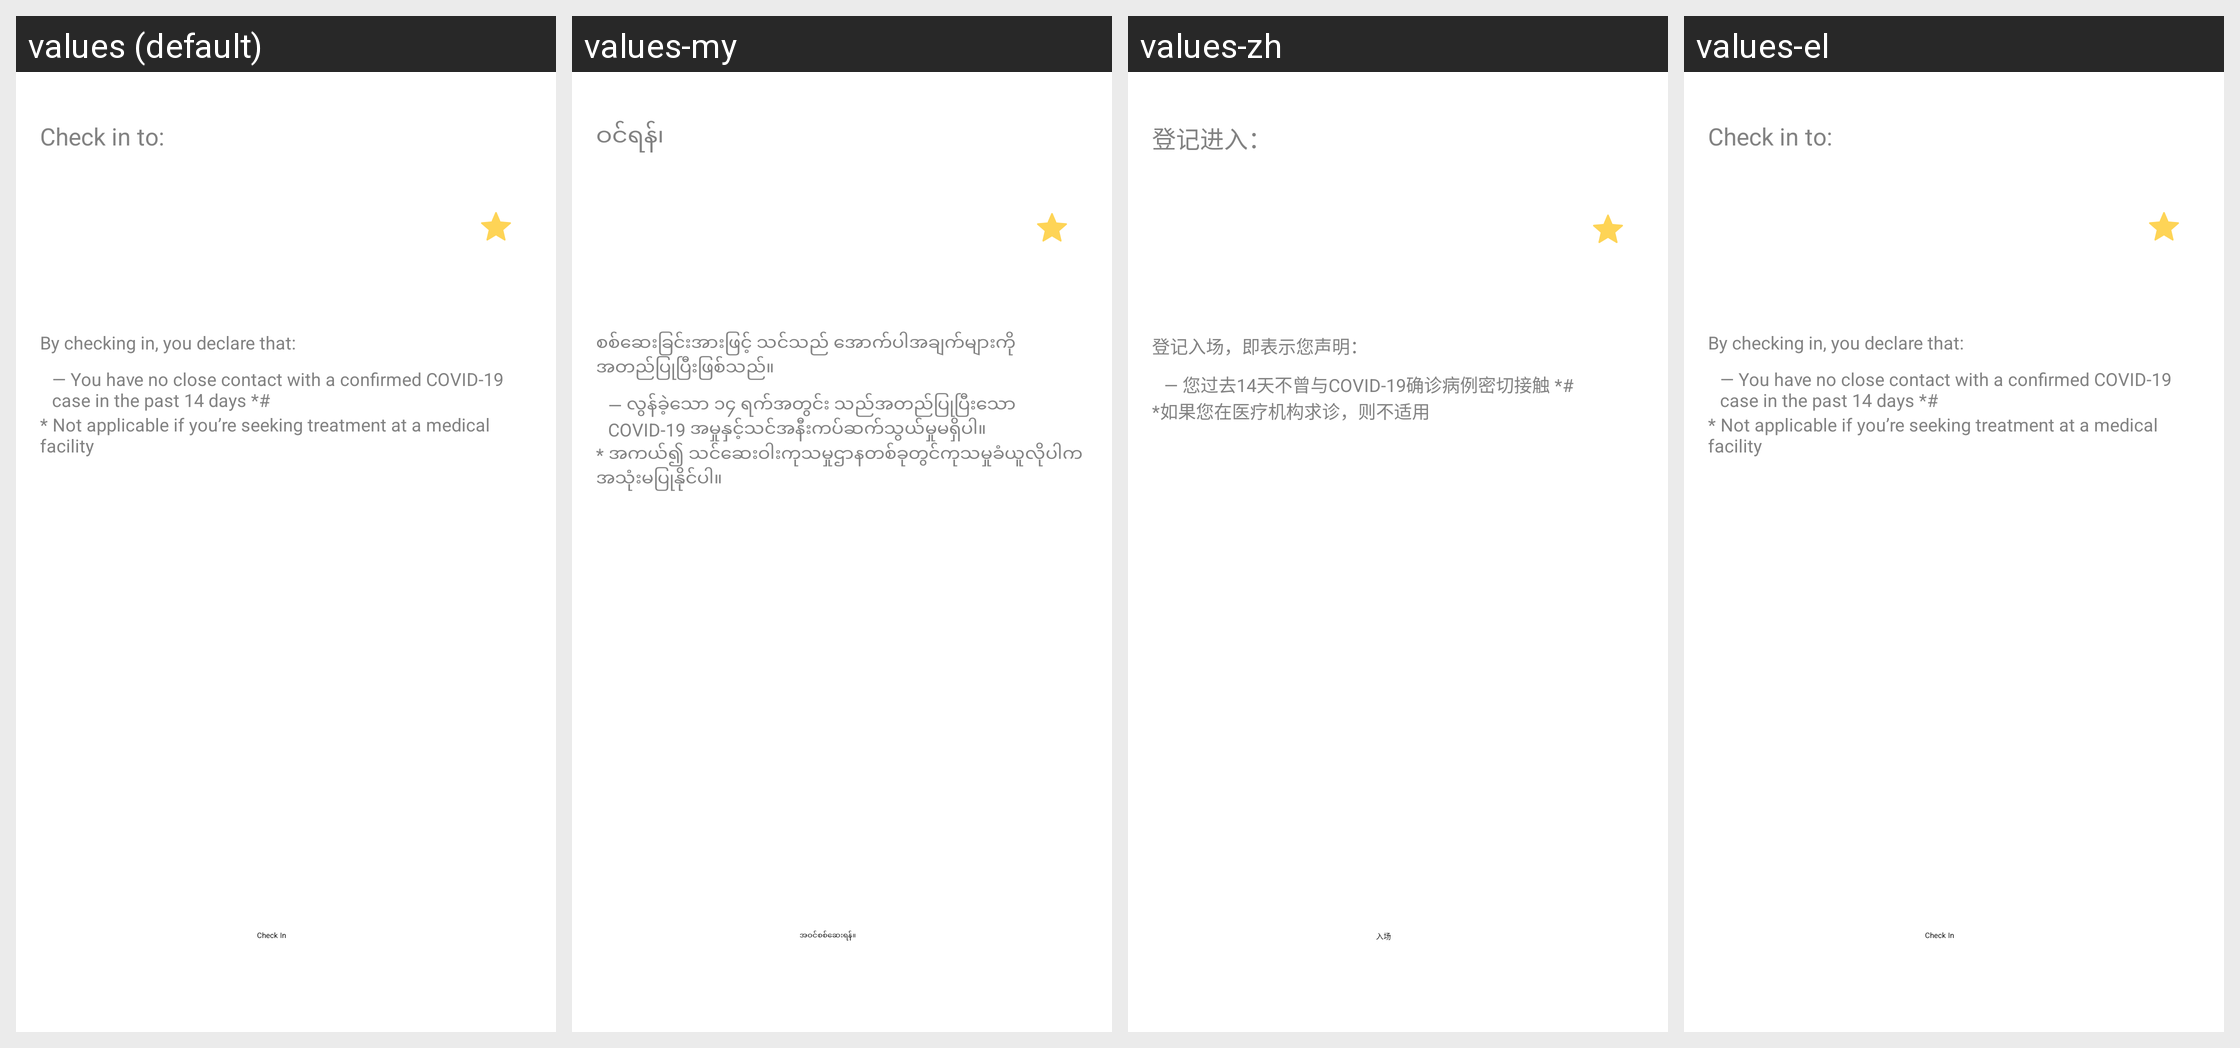

Locale-by-locale string values for the Android screen shown in this grid:
Android screen res/layout/fragment_safe_entry_check_in_to_confirm.xml rendered under 4 locales, left to right: values (default), values-my, values-zh, values-el. Device: Nexus 5 (rendered at 1080×1920; each locale shown at half size, 540×960, under a caption strip naming it); theme AppTheme.NoActionBar.
Other locales in the repository, not shown: values-af, values-am, values-ar, values-as, values-az, values-be, values-bg, values-bn, values-bs, values-ca, values-cs, values-da, values-de, values-en-rGB, values-es, values-es-rUS, values-et, values-eu, values-fa, values-fi, values-fil, values-fr, values-fr-rCA, values-gl, values-gu, values-hi, values-hr, values-hu, values-hy, values-in, values-is, values-it, values-iw, values-ja, values-ka, values-kk, values-km, values-kn, values-ko, values-ky, values-lo, values-lt, values-lv, values-mk, values-ml, values-mn, values-mr, values-ms, values-nb, values-ne, values-nl, values-or, values-pa, values-pl, values-pt, values-pt-rBR, values-pt-rPT, values-ro, values-ru, values-si, values-sk, values-sl, values-sq, values-sr, values-sv, values-sw, values-ta, values-te, values-th, values-tl, values-tr, values-uk, values-ur, values-uz, values-vi, values-zh-rCN, values-zh-rHK, values-zh-rTW, values-zu.
Strings drawn on this screen, with the default value and each locale's value (text and hints the layout hard-codes, and strings that could not be matched under every locale, appear in the picture but are not listed):

check_in_to
  values: Check in to:
  values-my: ဝင်ရန်၊
  values-zh: 登记进入：
  values-el: Check in to:  [not translated; the default value is used]

by_checking_in_you_declare_that
  values: By checking in, you declare that:
  values-my: စစ်ဆေးခြင်းအားဖြင့် သင်သည် အောက်ပါအချက်များကို အတည်ပြုပြီးဖြစ်သည်။
  values-zh: 登记入场，即表示您声明：
  values-el: By checking in, you declare that:  [not translated; the default value is used]

you_have_no_close_contact
  values: — You have no close contact with a confirmed COVID-19 case in the past 14 days *#
  values-my: — လွန်ခဲ့သော ၁၄ ရက်အတွင်း သည်အတည်ပြုပြီးသော COVID-19 အမှုနှင့်သင်အနီးကပ်ဆက်သွယ်မှုမရှိပါ။
  values-zh: — 您过去14天不曾与COVID-19确诊病例密切接触 *#
  values-el: — You have no close contact with a confirmed COVID-19 case in the past 14 days *#  [not translated; the default value is used]

not_applicable_if_you
  values: * Not applicable if you’re seeking treatment at a medical facility
  values-my: * အကယ်၍ သင်ဆေးဝါးကုသမှုဌာနတစ်ခုတွင်ကုသမှုခံယူလိုပါကအသုံးမပြုနိုင်ပါ။
  values-zh: *如果您在医疗机构求诊，则不适用
  values-el: * Not applicable if you’re seeking treatment at a medical facility  [not translated; the default value is used]

check_in
  values: Check In
  values-my: အဝင်စစ်ဆေးရန်။
  values-zh: 入场
  values-el: Check In  [not translated; the default value is used]
